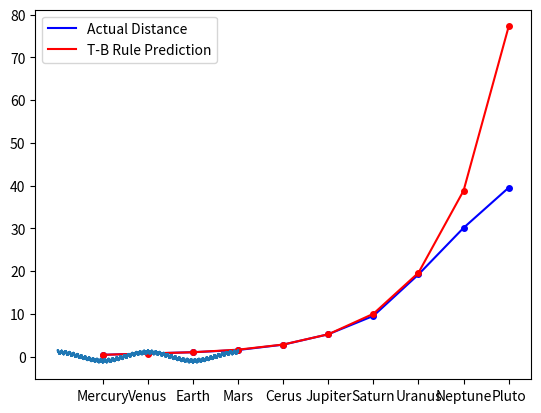

Here is the Python script that generated this plot:
import numpy
def primes(N):
    prime = numpy.array([True for n in range(N+1)])
    prime[0]=prime[1]=False # Settting 0 and 1 to not prime
    n=2
    counter = 0
    while n**2<=N:
        possiblePrimes=numpy.where(prime == True)[0]
        n=possiblePrimes[counter]
        for i in range(2*n,N+1,n):
            prime[i]=False
        counter+=1
    return numpy.where(prime == True)[0]
N=1000000
print(len(primes(N)))

import numpy
N=2001 # As p<2000 p+2<2002
p=primes(N) # defined in Q1
twinPrimes = [(p[i],p[i]+2) for i in range(len(p)-3) if p[i]+2 in p]
print(f"There are {len(twinPrimes)} twin primes where p is less than {N-1}:")
for pair in twinPrimes:
    print(f"{pair[0]}, {pair[1]}")

import numpy
import matplotlib.pyplot as plt
data = { # semi-major axis in AU
    0: 0.39, # mercury
    1: 0.72, # venus
    2: 1.00, # earth
    3: 1.52, # mars
    4: 2.77, # cerus
    5: 5.20, # jupiter
    6: 9.50, # saturn
    7: 19.2, # uranus
    8: 30.1, # neptune
    9: 39.5 # pluto
}
# I have chosen to draw mercury x=-inf at x=-1 to have the planets evenly spaced but set the y-values as if it were -inf
x_values=numpy.array(list(range(-1,9)))
y_values=numpy.array([data[i] for i,value in enumerate(x_values)])
x_approx = numpy.linspace(-1,8,1000)
y_approx=numpy.array([0.4+0.3*(numpy.power(2.0, x)) for x in x_values])
y_approx[0]=0.4
plt.plot(x_values, y_values, color = "blue", label="Actual Distance")
plt.plot(x_values, y_values, 'o', markersize=4, color="blue")
plt.plot(x_values, y_approx, color = "red", label="T-B Rule Prediction")
plt.plot(x_values, y_approx, 'o', markersize=4, color = "red")
plt.legend()
plt.xticks(list(range(-1,9)), ["Mercury", "Venus", "Earth", "Mars", "Cerus", "Jupiter", "Saturn", "Uranus", "Neptune", "Pluto"])
plt.gcf().set_dpi(300)
plt.show()

import numpy
import matplotlib.pyplot as plt
a=0.3
b=23
x_axis = numpy.linspace(-2,2,10000) # increase 10000 for higher precision
y_axis=0
k_range = numpy.array(range(0,101))
for k in k_range:
    y_axis+=numpy.pow(a,k)*numpy.cos(numpy.pow(b,k)*numpy.pi*x_axis)
plt.plot(x_axis, y_axis)
plt.gcf().set_dpi(300)
plt.show()